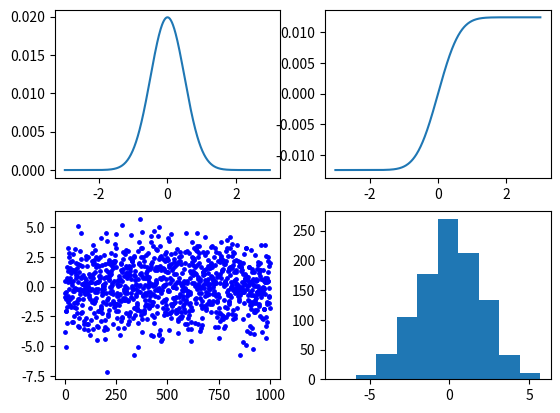

Recreate this plot in Python.
import math
from statistics import mean, variance
from scipy. stats import norm
import sympy
from sympy import *
from sympy import solveset, symbols, Interval, Min, Max
import numpy as np
import matplotlib.pyplot as plt
import random
import pylab


# g(x) = C*x**3  вариант 15 x in (0,2)
start = -3
end = 3
Xx = Symbol('x')
Tt = Symbol('t')



nu = 0
sigma =2
m = 1000

f_x = (1 /(2*math.pi*sigma**2)**1/2) * exp( - ((Xx - nu)**2)/ 2*sigma**2)
x_array = np.arange(start, end, 0.01)
y_array = []
for i in range(len(x_array)):
    y_array.append(f_x.subs(Xx,x_array[i]))

pylab.subplot(2, 2, 1)
plt.plot(x_array,y_array)

F_x = (1 /(2*math.pi*sigma**2)**1/2) * exp( - ((Tt - nu)**2)/ 2*sigma**2)
F_x = integrate(F_x, (Tt, 0, Xx))

y_array_2 = []
for i in range(len(x_array)):
    y_array_2.append(F_x.subs(Xx,x_array[i]))


pylab.subplot(2, 2, 2)
plt.plot(x_array,y_array_2)

#r = norm.rvs(size=m)
r = np.random.normal(nu, sigma, m)
pylab.subplot(2, 2, 3)
x_data = []
y_data = []
for i in range(m):
    x = random.uniform(start, end)
    y = F_x.subs(Xx,x)
    x_data.append(i)
    y_data.append(y)
    #pylab.scatter(i,y, color='b', marker='o', s=6)

pylab.scatter(x_data,r, color='b', marker='o', s=6)


pylab.subplot(2, 2, 4)
pylab.hist(r)
plt.show()




print("Мат ожидание (теор):", nu)
print("Мат ожидание:", mean(r))
print("Дисперсия (теор):", sigma**2)
print("Дисперсия:", variance(r))
